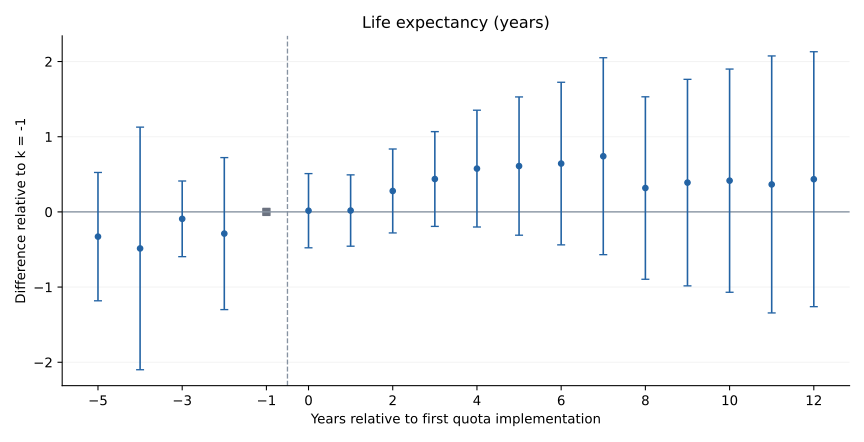

Values plotted in this chart, from the file beside it:
k, coef, se, pvalue, ci_lower, ci_upper, identified
-5, -0.3287, 0.4354, 0.4504, -1.182, 0.5248, True
-4, -0.4859, 0.8233, 0.5551, -2.1, 1.128, True
-3, -0.09236, 0.2567, 0.7191, -0.5956, 0.4109, True
-2, -0.2884, 0.5158, 0.5761, -1.299, 0.7225, True
0, 0.01577, 0.2517, 0.95, -0.4775, 0.5091, True
1, 0.01817, 0.2422, 0.9402, -0.4565, 0.4929, True
2, 0.2782, 0.2849, 0.3287, -0.2801, 0.8366, True
3, 0.4374, 0.3216, 0.1738, -0.1929, 1.068, True
4, 0.576, 0.3963, 0.1461, -0.2008, 1.353, True
5, 0.6098, 0.4692, 0.1937, -0.3098, 1.529, True
6, 0.643, 0.5517, 0.2439, -0.4384, 1.724, True
7, 0.7405, 0.6682, 0.2678, -0.5692, 2.05, True
8, 0.3177, 0.6192, 0.6079, -0.8959, 1.531, True
9, 0.3898, 0.7009, 0.5782, -0.9841, 1.764, True
10, 0.4157, 0.7573, 0.5831, -1.069, 1.9, True
11, 0.3654, 0.872, 0.6752, -1.344, 2.075, True
12, 0.4348, 0.865, 0.6152, -1.261, 2.13, True
